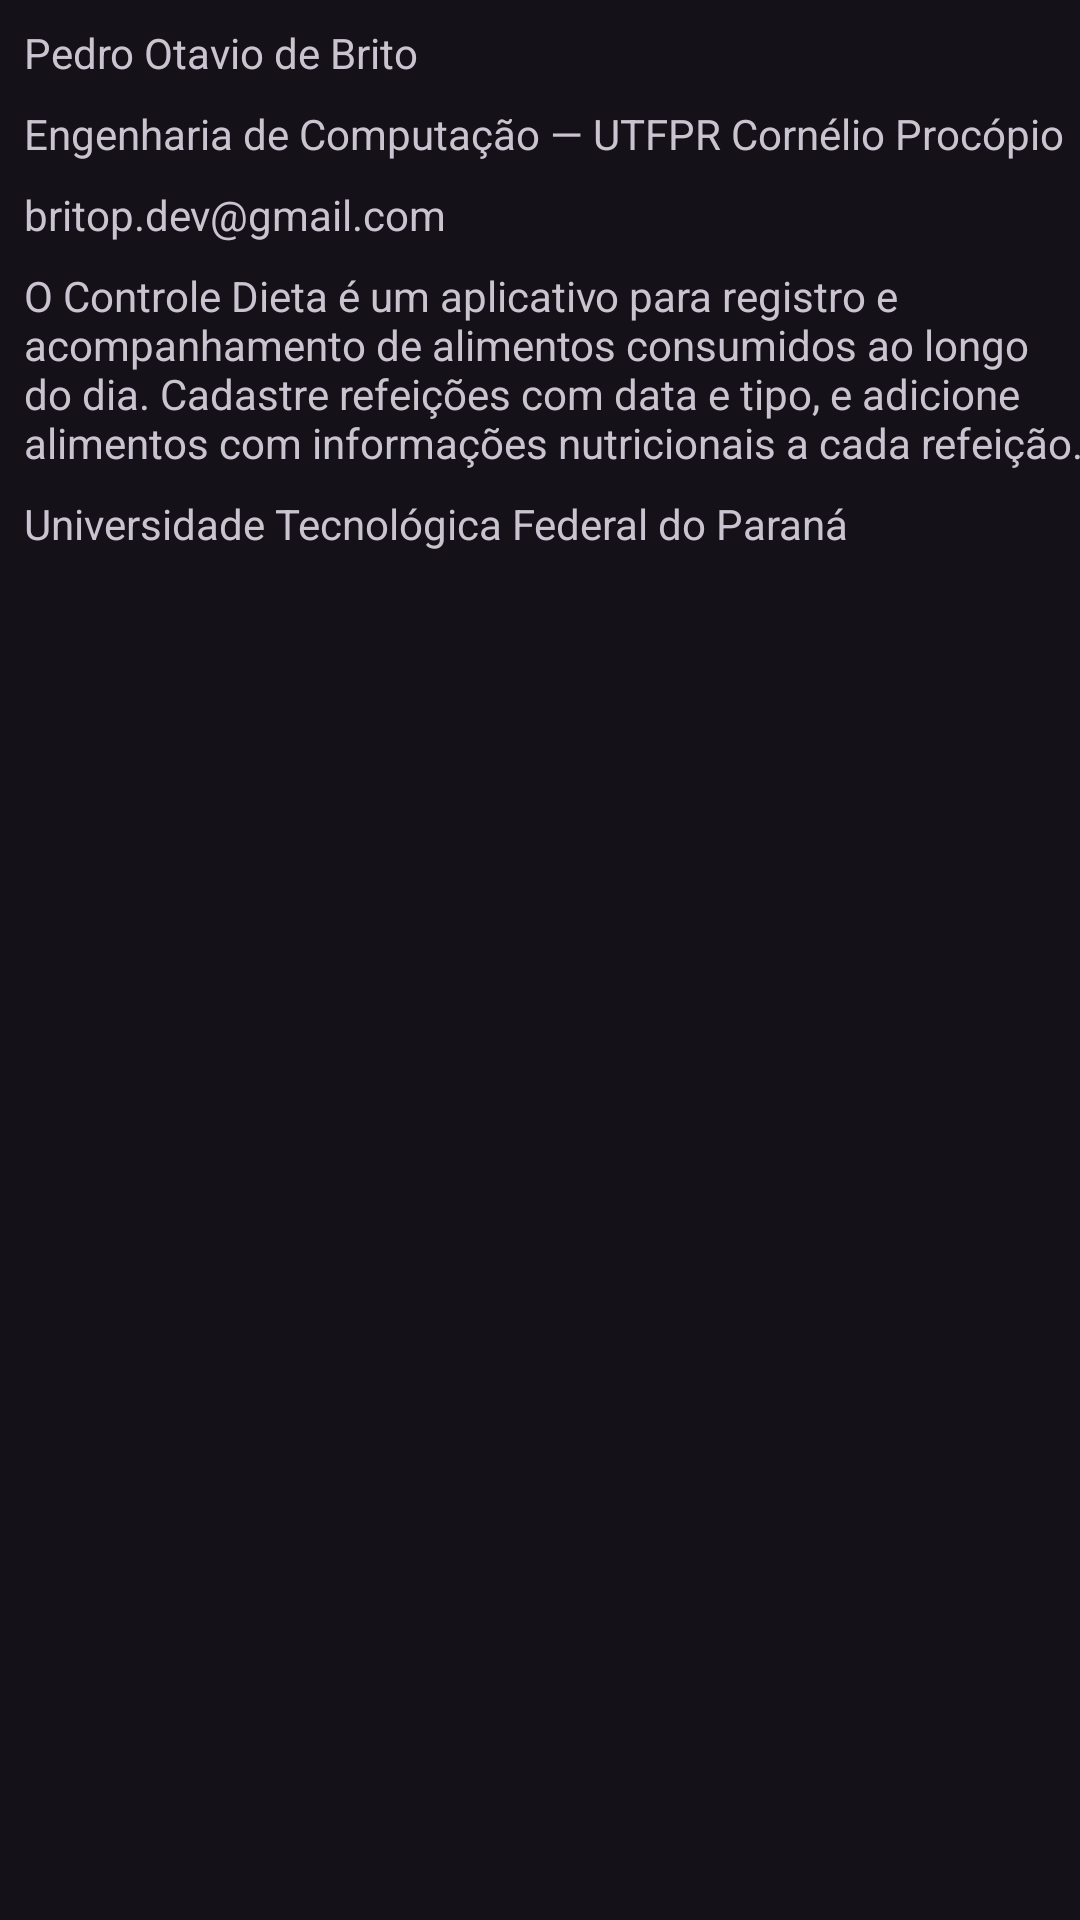

Reconstruct the res/layout file that produces this screen, plus the resources it refers to.
<!-- AndroidManifest.xml: activity theme Theme.ControleDieta.WithActionBar -->
<!-- res/layout/activity_autoria.xml -->
<?xml version="1.0" encoding="utf-8"?>
<androidx.constraintlayout.widget.ConstraintLayout xmlns:android="http://schemas.android.com/apk/res/android"
    xmlns:app="http://schemas.android.com/apk/res-auto"
    xmlns:tools="http://schemas.android.com/tools"
    android:id="@+id/main"
    android:layout_width="match_parent"
    android:layout_height="match_parent"
    tools:context=".AutoriaActivity">

    <TextView
        android:id="@+id/autoriaNome"
        android:layout_width="wrap_content"
        android:layout_height="wrap_content"
        android:layout_marginStart="8dp"
        android:layout_marginTop="8dp"
        android:text="@string/nome_aluno"
        app:layout_constraintStart_toStartOf="parent"
        app:layout_constraintTop_toTopOf="parent" />

    <TextView
        android:id="@+id/autoriaCurso"
        android:layout_width="wrap_content"
        android:layout_height="wrap_content"
        android:layout_marginStart="8dp"
        android:layout_marginTop="8dp"
        android:text="@string/curso_aluno"
        app:layout_constraintStart_toStartOf="parent"
        app:layout_constraintTop_toBottomOf="@+id/autoriaNome" />

    <TextView
        android:id="@+id/autoriaEmail"
        android:layout_width="wrap_content"
        android:layout_height="wrap_content"
        android:layout_marginStart="8dp"
        android:layout_marginTop="8dp"
        android:text="@string/email_aluno"
        app:layout_constraintStart_toStartOf="parent"
        app:layout_constraintTop_toBottomOf="@+id/autoriaCurso" />

    <TextView
        android:id="@+id/autoriaDescricao"
        android:layout_width="wrap_content"
        android:layout_height="wrap_content"
        android:layout_marginStart="8dp"
        android:layout_marginTop="8dp"
        android:text="@string/descricao_app"
        app:layout_constraintStart_toStartOf="parent"
        app:layout_constraintTop_toBottomOf="@+id/autoriaEmail" />

    <TextView
        android:id="@+id/autoriaFaculdade"
        android:layout_width="wrap_content"
        android:layout_height="wrap_content"
        android:layout_marginStart="8dp"
        android:layout_marginTop="8dp"
        android:text="@string/nome_utfpr"
        app:layout_constraintStart_toStartOf="parent"
        app:layout_constraintTop_toBottomOf="@+id/autoriaDescricao" />

    <ImageView
        android:id="@+id/imageView"
        android:layout_width="399dp"
        android:layout_height="157dp"
        android:layout_marginBottom="16dp"
        app:layout_constraintBottom_toBottomOf="parent"
        app:srcCompat="@drawable/utfpr_logo"
        tools:layout_editor_absoluteX="6dp" />
</androidx.constraintlayout.widget.ConstraintLayout>
<!-- resources referenced by this layout -->
<resources>
  <string name="curso_aluno">Engenharia de Computação — UTFPR Cornélio Procópio</string>
  <string name="descricao_app">O Controle Dieta é um aplicativo para registro e acompanhamento de alimentos consumidos ao longo do dia. Cadastre refeições com data e tipo, e adicione alimentos com informações nutricionais a cada refeição.</string>
  <string name="email_aluno">britop.dev@gmail.com</string>
  <string name="nome_aluno">Pedro Otavio de Brito</string>
  <string name="nome_utfpr">Universidade Tecnológica Federal do Paraná</string>
  <style name="Theme.ControleDieta.WithActionBar" parent="Theme.Material3.Dark">
          <item name="colorPrimary">@color/cinza_escuro</item>
          <item name="colorPrimaryVariant">@color/verde_principal</item>
          <item name="colorOnPrimary">@color/preto</item>
      </style>
  <color name="cinza_escuro">#AAAAAA</color>
  <color name="verde_principal">#BEFD00</color>
  <color name="preto">#FF000000</color>
</resources>
